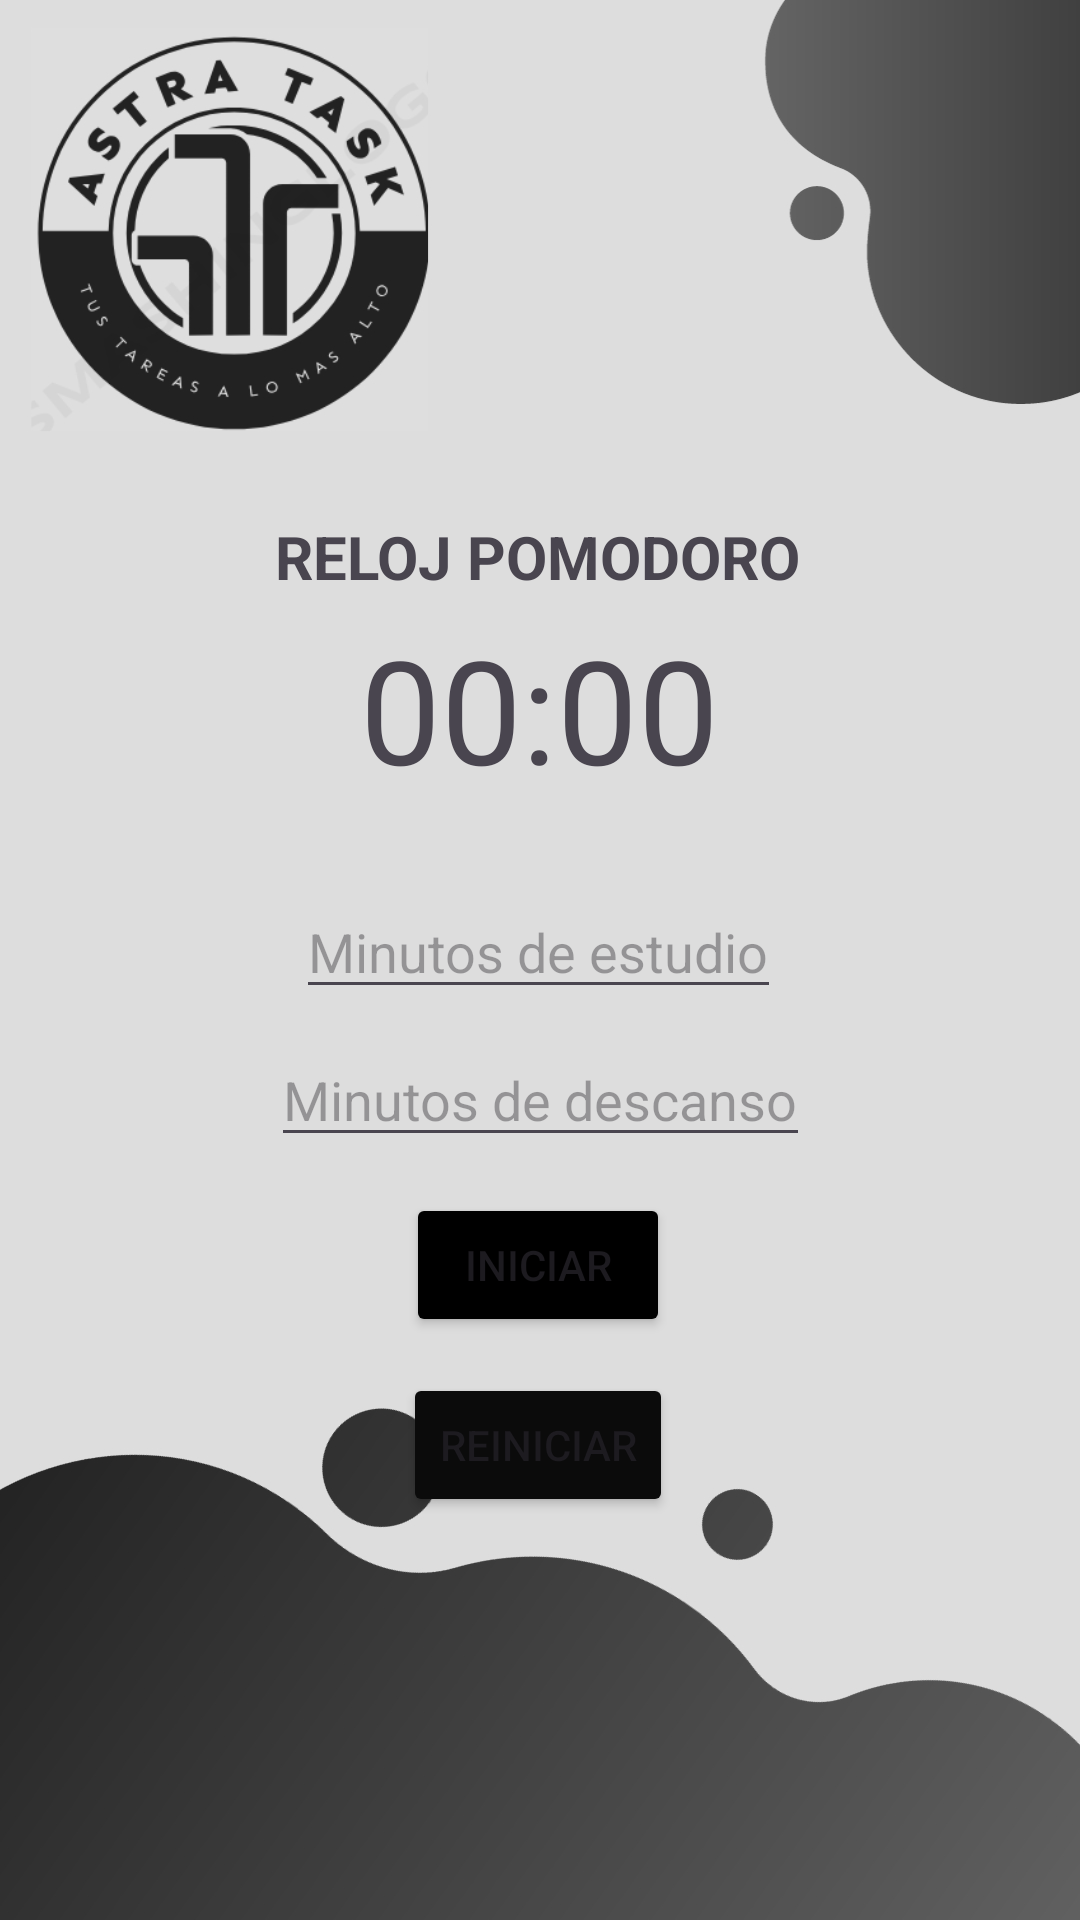

Layout XML and referenced resources for this Android screen:
<!-- AndroidManifest.xml: application theme Theme.Astratask -->
<!-- res/layout/activity_pomodoro.xml -->
<?xml version="1.0" encoding="utf-8"?>
<androidx.constraintlayout.widget.ConstraintLayout xmlns:android="http://schemas.android.com/apk/res/android"
    xmlns:app="http://schemas.android.com/apk/res-auto"
    xmlns:tools="http://schemas.android.com/tools"
    android:layout_width="match_parent"
    android:layout_height="match_parent"
    tools:context="pomodoro"
    android:background="@drawable/relojpromodoro">

    <TextView
        android:id="@+id/timerTextView"
        android:layout_width="268dp"
        android:layout_height="87dp"
        android:layout_marginTop="204dp"
        android:text="00:00"
        android:textAlignment="center"
        android:textSize="48sp"
        app:layout_constraintEnd_toEndOf="parent"
        app:layout_constraintHorizontal_bias="0.496"
        app:layout_constraintStart_toStartOf="parent"
        app:layout_constraintTop_toTopOf="parent" />

    <EditText
        android:id="@+id/studyEditText"
        android:layout_width="wrap_content"
        android:layout_height="wrap_content"
        android:layout_marginTop="4dp"
        android:hint="Minutos de estudio"
        app:layout_constraintEnd_toEndOf="parent"
        app:layout_constraintHorizontal_bias="0.498"
        app:layout_constraintStart_toStartOf="parent"
        app:layout_constraintTop_toBottomOf="@+id/timerTextView" />

    <EditText
        android:id="@+id/breakEditText"
        android:layout_width="wrap_content"
        android:layout_height="wrap_content"
        android:layout_marginTop="8dp"
        android:hint="Minutos de descanso"
        app:layout_constraintEnd_toEndOf="parent"
        app:layout_constraintStart_toStartOf="parent"
        app:layout_constraintTop_toBottomOf="@+id/studyEditText" />

    <Button
        android:id="@+id/startButton"
        android:layout_width="wrap_content"
        android:layout_height="wrap_content"
        android:layout_marginTop="12dp"
        android:backgroundTint="#000000"
        android:text="Iniciar"
        app:layout_constraintEnd_toEndOf="parent"
        app:layout_constraintHorizontal_bias="0.498"
        app:layout_constraintStart_toStartOf="parent"
        app:layout_constraintTop_toBottomOf="@+id/breakEditText" />

    <Button
        android:id="@+id/resetButton"
        android:layout_width="wrap_content"
        android:layout_height="wrap_content"
        android:layout_marginTop="12dp"
        android:backgroundTint="#0B0B0B"
        android:text="Reiniciar"
        app:iconTint="#070707"
        app:layout_constraintEnd_toEndOf="parent"
        app:layout_constraintHorizontal_bias="0.498"
        app:layout_constraintStart_toStartOf="parent"
        app:layout_constraintTop_toBottomOf="@+id/startButton" />

    <TextView
        android:id="@+id/textView3"
        android:layout_width="wrap_content"
        android:layout_height="wrap_content"
        android:layout_marginTop="172dp"
        android:text="RELOJ POMODORO"
        android:textSize="20sp"
        android:textStyle="bold"
        app:layout_constraintEnd_toEndOf="parent"
        app:layout_constraintHorizontal_bias="0.497"
        app:layout_constraintStart_toStartOf="parent"
        app:layout_constraintTop_toTopOf="parent" />

</androidx.constraintlayout.widget.ConstraintLayout>
<!-- resources referenced by this layout -->
<resources>
  <!-- drawable relojpromodoro: jpg bitmap (drawable, 132895 bytes) -->
  <style name="Theme.Astratask" parent="Base.Theme.Astratask" />
  <style name="Base.Theme.Astratask" parent="Theme.Material3.DayNight.NoActionBar">
          
          
      </style>
</resources>
